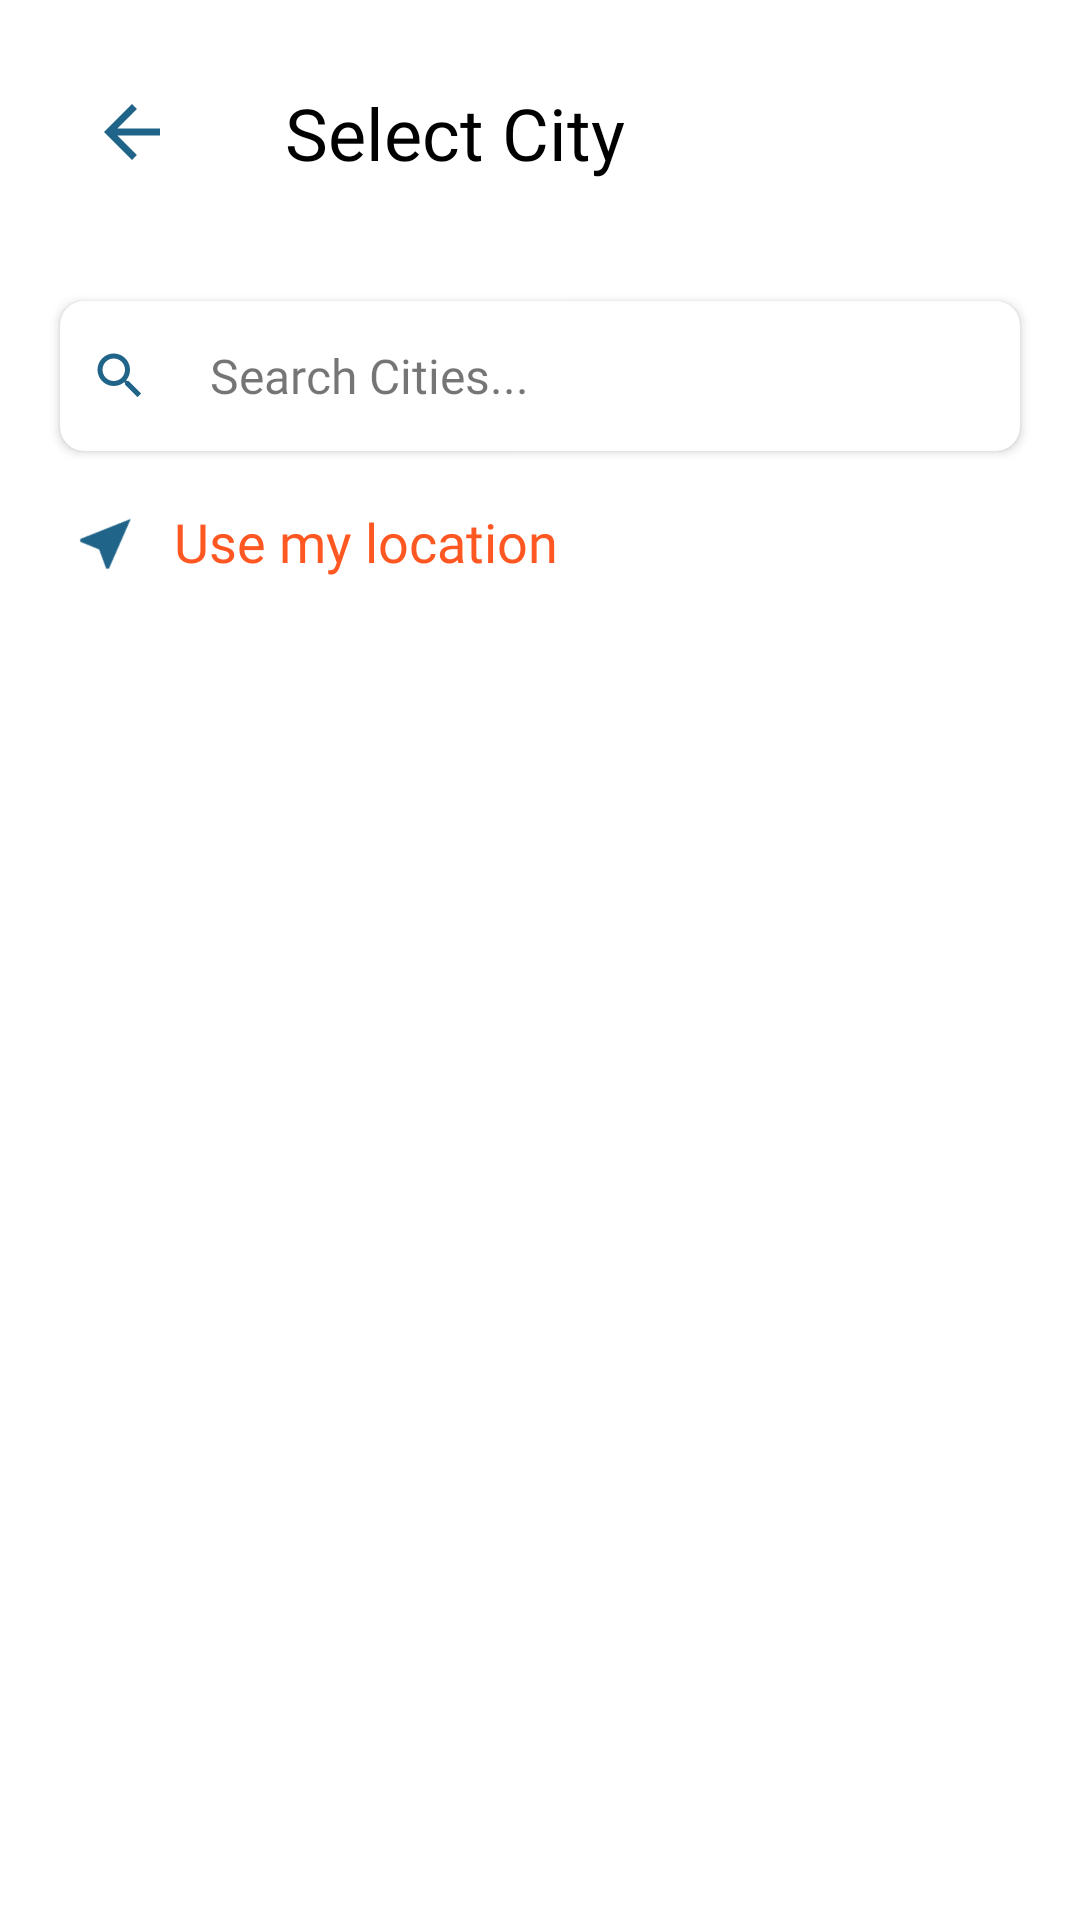

Layout XML and referenced resources for this Android screen:
<!-- AndroidManifest.xml: application theme Theme.MyLens -->
<!-- res/layout/fragment_select_city.xml -->
<?xml version="1.0" encoding="utf-8"?>
    <LinearLayout xmlns:android="http://schemas.android.com/apk/res/android"
        xmlns:app="http://schemas.android.com/apk/res-auto"
        xmlns:tools="http://schemas.android.com/tools"
        android:id="@+id/city_select"
        android:layout_width="match_parent"
        android:layout_height="match_parent"
        android:orientation="vertical"
        tools:context=".activity.PhotographyActivity">


        <LinearLayout
            android:layout_width="match_parent"
            android:layout_height="wrap_content"
            android:layout_marginTop="28dp"
            android:orientation="horizontal">

            <ImageView
                android:id="@+id/back_button"
                android:layout_width="32dp"
                android:layout_height="28dp"
                android:layout_gravity="center"
                android:layout_marginStart="28dp"
                app:srcCompat="@drawable/baseline_arrow_back_24" />

            <TextView
                android:id="@+id/select_city"
                android:layout_width="wrap_content"
                android:layout_height="wrap_content"
                android:layout_gravity="center|left"
                android:layout_marginStart="35dp"
                android:fontFamily="@font/outfit_regular"
                android:text="Select City"
                android:textColor="@color/black"
                android:textSize="24sp" />
        </LinearLayout>

        <androidx.cardview.widget.CardView
            android:layout_width="match_parent"
            android:layout_height="50dp"
            android:layout_marginStart="20dp"
            android:layout_marginTop="40dp"
            android:layout_marginEnd="20dp"
            app:cardCornerRadius="8dp">

            <ImageView
                android:layout_width="20dp"
                android:layout_height="20dp"
                android:layout_gravity="center|left"
                android:layout_margin="10dp"
                android:src="@drawable/baseline_search_24" />

            <TextView
                android:id="@+id/city_search"
                android:layout_width="wrap_content"
                android:layout_height="wrap_content"
                android:layout_gravity="center|left"
                android:layout_marginLeft="50dp"
                android:fontFamily="@font/outfit_regular"
                android:text="Search Cities..."
                android:textSize="16sp" />
        </androidx.cardview.widget.CardView>

    <LinearLayout
        android:id="@+id/get_location"
        android:layout_width="wrap_content"
        android:layout_height="wrap_content"
        android:layout_marginStart="26dp"
        android:layout_marginTop="18dp"
        android:orientation="horizontal">

        <ImageView
            android:id="@+id/button1"
            android:layout_width="22dp"
            android:layout_height="22dp"
            android:rotation="46"
            app:srcCompat="@drawable/baseline_navigation_24" />

        <TextView
            android:id="@+id/button2"
            android:layout_width="wrap_content"
            android:layout_height="wrap_content"
            android:layout_gravity="center"
            android:layout_marginStart="10dp"
            android:fontFamily="@font/outfit_regular"
            android:text="Use my location"
            android:textColor="@color/deep_orange"
            android:textSize="18sp" />
    </LinearLayout>


    </LinearLayout>
<!-- resources referenced by this layout -->
<resources>
  <color name="black">#FF000000</color>
  <color name="deep_orange">#FF5722</color>
  <!-- drawable baseline_arrow_back_24 (drawable) -->
  <vector android:autoMirrored="true" android:height="24dp"
      android:tint="#216489" android:viewportHeight="24"
      android:viewportWidth="24" android:width="24dp" xmlns:android="http://schemas.android.com/apk/res/android">
      <path android:fillColor="@android:color/white" android:pathData="M20,11H7.83l5.59,-5.59L12,4l-8,8 8,8 1.41,-1.41L7.83,13H20v-2z"/>
  </vector>
  <!-- drawable baseline_navigation_24 (drawable) -->
  <vector android:height="24dp" android:tint="#216489"
      android:viewportHeight="24" android:viewportWidth="24"
      android:width="24dp" xmlns:android="http://schemas.android.com/apk/res/android">
      <path android:fillColor="@android:color/white" android:pathData="M12,2L4.5,20.29l0.71,0.71L12,18l6.79,3 0.71,-0.71z"/>
  </vector>
  <!-- drawable baseline_search_24 (drawable) -->
  <vector android:height="24dp" android:tint="#216489"
      android:viewportHeight="24" android:viewportWidth="24"
      android:width="24dp" xmlns:android="http://schemas.android.com/apk/res/android">
      <path android:fillColor="@android:color/white" android:pathData="M15.5,14h-0.79l-0.28,-0.27C15.41,12.59 16,11.11 16,9.5 16,5.91 13.09,3 9.5,3S3,5.91 3,9.5 5.91,16 9.5,16c1.61,0 3.09,-0.59 4.23,-1.57l0.27,0.28v0.79l5,4.99L20.49,19l-4.99,-5zM9.5,14C7.01,14 5,11.99 5,9.5S7.01,5 9.5,5 14,7.01 14,9.5 11.99,14 9.5,14z"/>
  </vector>
  <style name="Theme.MyLens" parent="Theme.MaterialComponents.Light.NoActionBar">
          
          <item name="colorPrimary">@color/purple_500</item>
          <item name="colorPrimaryVariant">@color/purple_700</item>
          <item name="colorOnPrimary">@color/white</item>
          
          <item name="colorSecondary">@color/teal_200</item>
          <item name="colorSecondaryVariant">@color/teal_700</item>
          <item name="colorOnSecondary">@color/black</item>
          
          <item name="android:statusBarColor">@color/white</item>
          <item name="android:windowLightStatusBar">true</item>
          
      </style>
  <color name="purple_500">#FF6200EE</color>
  <color name="purple_700">#FF3700B3</color>
  <color name="white">#FFFFFFFF</color>
  <color name="teal_200">#FF03DAC5</color>
  <color name="teal_700">#FF018786</color>
</resources>
